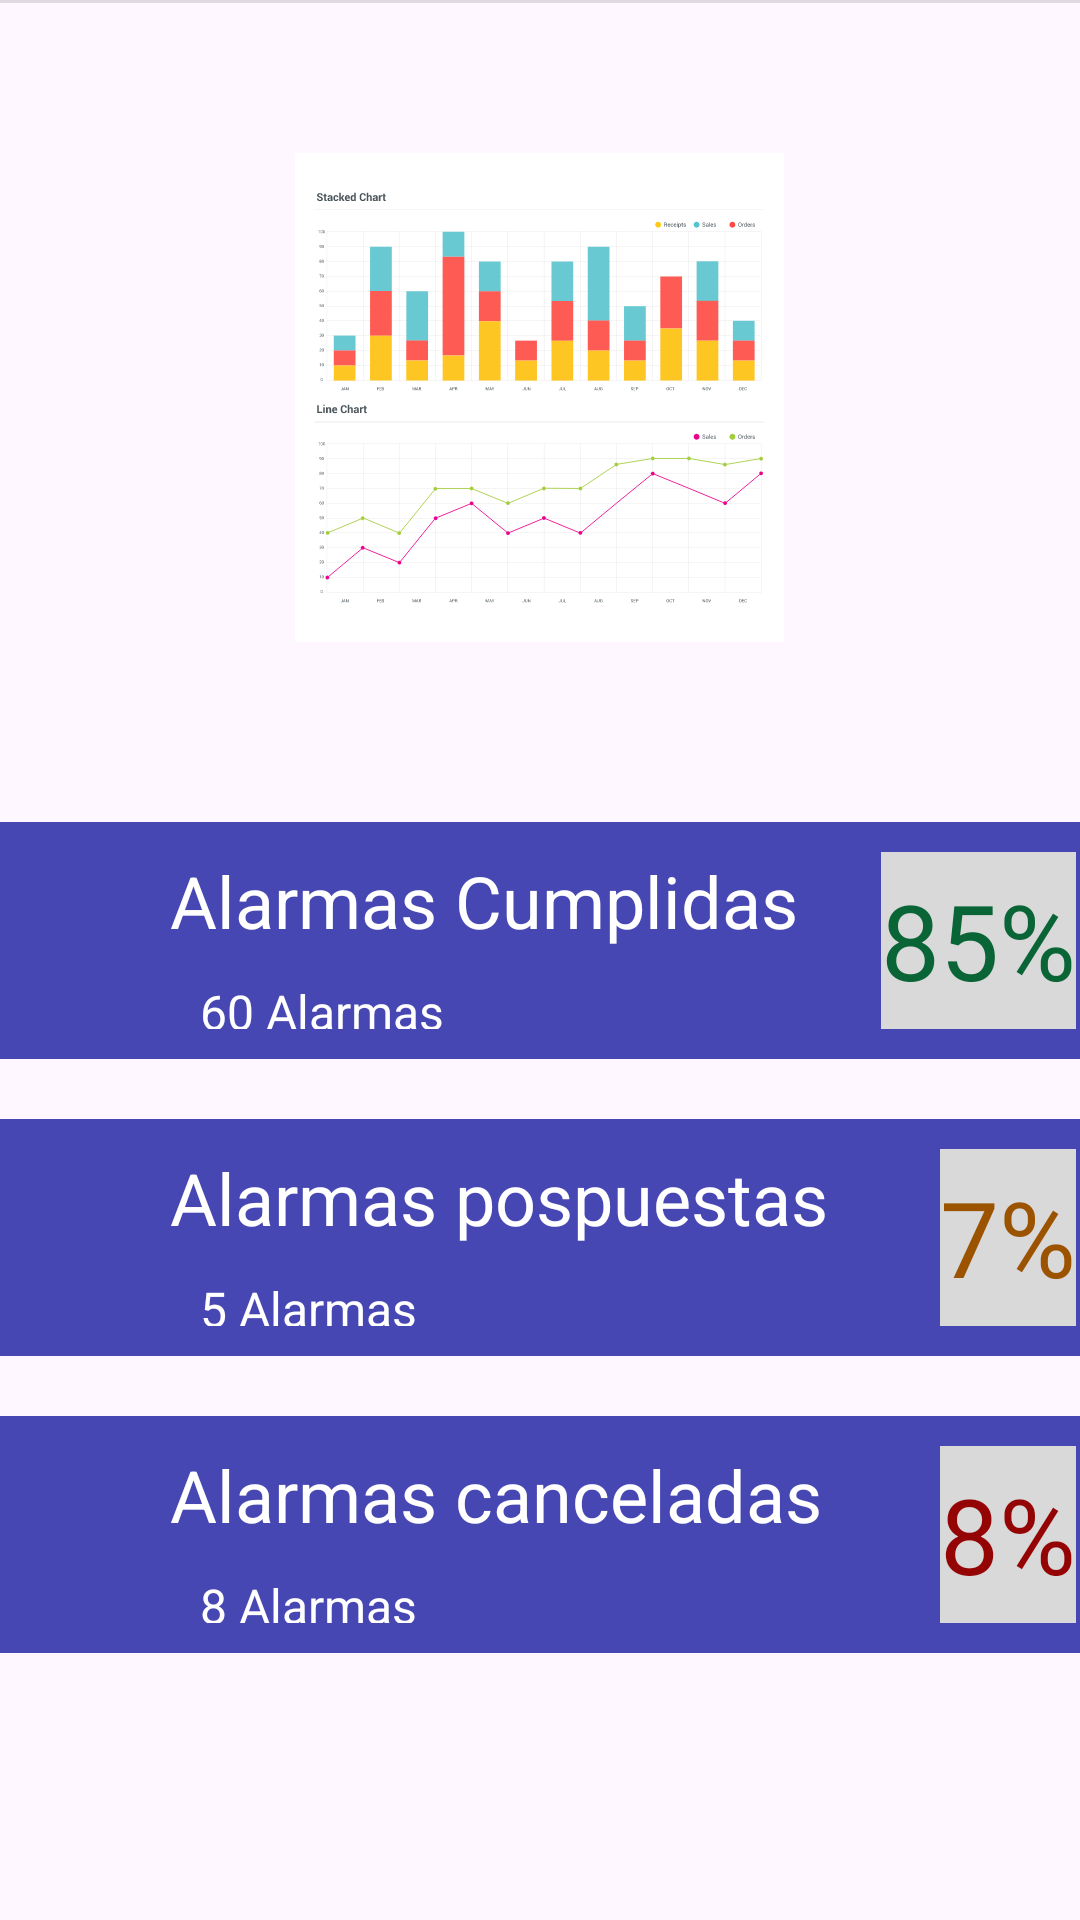

This screen was rendered from an Android layout file. Write that file and the resources it references.
<!-- AndroidManifest.xml: application theme Theme.Tuto_bar_bottom -->
<!-- res/layout/fragment_estadisticas.xml -->
<?xml version="1.0" encoding="utf-8"?>
<androidx.constraintlayout.widget.ConstraintLayout xmlns:android="http://schemas.android.com/apk/res/android"
    xmlns:app="http://schemas.android.com/apk/res-auto"
    xmlns:tools="http://schemas.android.com/tools"
    android:id="@+id/main"
    android:layout_width="match_parent"
    android:layout_height="match_parent"
    android:background="@drawable/fondoal"
    tools:context=".EstadisticasFragment">


    <TextView
        android:id="@+id/textView12"
        android:layout_width="wrap_content"
        android:layout_height="wrap_content"
        android:text="@string/Estadísticas"
        android:textAlignment="center"
        android:textColor="@color/primary_40"
        android:textSize="30sp"
        app:layout_constraintBottom_toTopOf="@+id/textView13"
        app:layout_constraintEnd_toEndOf="parent"
        app:layout_constraintHorizontal_bias="0.498"
        app:layout_constraintStart_toStartOf="parent"
        app:layout_constraintTop_toTopOf="parent" />

    <TextView
        android:id="@+id/textView13"
        android:layout_width="wrap_content"
        android:layout_height="wrap_content"
        android:layout_marginBottom="50dp"
        android:text="@string/near_it"
        android:textAlignment="center"
        android:textColor="@color/primary_40"
        android:textSize="30sp"
        app:layout_constraintBottom_toTopOf="@+id/divider3"
        app:layout_constraintEnd_toEndOf="parent"
        app:layout_constraintHorizontal_bias="0.498"
        app:layout_constraintStart_toStartOf="parent" />

    <ImageView
        android:id="@+id/ic_pausadas"
        android:layout_width="55dp"
        android:layout_height="79dp"
        android:background="@color/primary_70"
        android:src="@drawable/ic_alarm_pause_24"
        app:layout_constraintBottom_toBottomOf="@+id/linearLayout_pospuestas"
        app:layout_constraintEnd_toStartOf="@+id/linearLayout_pospuestas"
        app:layout_constraintHorizontal_bias="0.5"
        app:layout_constraintHorizontal_chainStyle="packed"
        app:layout_constraintStart_toStartOf="parent"
        app:layout_constraintTop_toTopOf="@+id/linearLayout_pospuestas" />

    <ImageView
        android:id="@+id/ic_noCumplidas"
        android:layout_width="55dp"
        android:layout_height="79dp"
        android:background="@color/primary_70"
        android:src="@drawable/ic_alarm_cancelada_24"
        app:layout_constraintBottom_toBottomOf="@+id/linearLayout_Nocumplidas"
        app:layout_constraintEnd_toStartOf="@+id/linearLayout_Nocumplidas"
        app:layout_constraintHorizontal_bias="0.5"
        app:layout_constraintHorizontal_chainStyle="packed"
        app:layout_constraintStart_toStartOf="parent"
        app:layout_constraintTop_toTopOf="@+id/linearLayout_Nocumplidas" />


    <ImageView
        android:id="@+id/image_chart_estd"
        android:layout_width="276dp"
        android:layout_height="163dp"
        android:layout_marginTop="50dp"
        android:src="@drawable/line_chart"
        app:layout_constraintEnd_toEndOf="parent"
        app:layout_constraintHorizontal_bias="0.496"
        app:layout_constraintStart_toStartOf="parent"
        app:layout_constraintTop_toBottomOf="@+id/divider3" />

    <ImageView
        android:id="@+id/ic_cumplias"
        android:layout_width="55dp"
        android:layout_height="79dp"
        android:background="@color/primary_70"
        android:src="@drawable/ic_alarm_cumplido_24"
        app:layout_constraintBottom_toBottomOf="@+id/linearLayout_cumplidas"
        app:layout_constraintEnd_toStartOf="@+id/linearLayout_cumplidas"
        app:layout_constraintHorizontal_bias="0.5"
        app:layout_constraintHorizontal_chainStyle="packed"
        app:layout_constraintStart_toStartOf="parent"
        app:layout_constraintTop_toTopOf="@+id/linearLayout_cumplidas" />

    <LinearLayout
        android:id="@+id/linearLayout_pospuestas"
        android:layout_width="322dp"
        android:layout_height="79dp"
        android:layout_marginTop="20dp"
        android:background="@color/primary_70"
        android:orientation="horizontal"
        android:padding="10dp"
        app:layout_constraintEnd_toEndOf="parent"
        app:layout_constraintHorizontal_bias="0.5"
        app:layout_constraintStart_toEndOf="@+id/ic_pausadas"
        app:layout_constraintTop_toBottomOf="@+id/linearLayout_cumplidas">

        <LinearLayout
            android:layout_width="0dp"
            android:layout_height="wrap_content"
            android:layout_weight="1"
            android:orientation="vertical">

            <TextView
                android:layout_width="wrap_content"
                android:layout_height="wrap_content"
                android:layout_marginBottom="10dp"
                android:text="@string/Alarmas_pospuestas"
                android:textColor="@color/white"
                android:textSize="24dp" />

            <TextView
                android:layout_width="wrap_content"
                android:layout_height="wrap_content"
                android:paddingHorizontal="10dp"
                android:text="@string/Alarmas_pospuestas_Num."
                android:textColor="@color/white"
                android:textSize="16dp" />
        </LinearLayout>

        <TextView
            android:layout_width="wrap_content"
            android:layout_height="match_parent"
            android:layout_marginStart="10dp"
            android:background="@color/secondary_90"
            android:gravity="center_vertical"
            android:text="7%"
            android:textColor="@color/amarillo_est"
            android:textSize="35dp" />
    </LinearLayout>

    <LinearLayout
        android:id="@+id/linearLayout_cumplidas"
        android:layout_width="322dp"
        android:layout_height="79dp"
        android:layout_marginTop="60dp"
        android:background="@color/primary_70"
        android:orientation="horizontal"
        android:padding="10dp"
        app:layout_constraintEnd_toEndOf="parent"
        app:layout_constraintHorizontal_bias="0.5"
        app:layout_constraintStart_toEndOf="@+id/ic_cumplias"
        app:layout_constraintTop_toBottomOf="@+id/image_chart_estd">

        <LinearLayout
            android:layout_width="0dp"
            android:layout_height="wrap_content"
            android:layout_weight="1"
            android:orientation="vertical">

            <TextView
                android:layout_width="wrap_content"
                android:layout_height="wrap_content"
                android:layout_marginBottom="10dp"
                android:text="@string/Alarmas_Cumplidas"
                android:textColor="@color/white"
                android:textSize="24dp" />

            <TextView
                android:layout_width="wrap_content"
                android:layout_height="match_parent"
                android:paddingHorizontal="10dp"
                android:paddingTop="0dp"
                android:paddingEnd="10dp"
                android:text="@string/Alarmas_cumplidas_Num."
                android:textColor="@color/white"
                android:textSize="16dp" />
        </LinearLayout>

        <TextView
            android:layout_width="wrap_content"
            android:layout_height="match_parent"
            android:layout_marginStart="10dp"
            android:background="@color/secondary_90"
            android:gravity="center_vertical"
            android:text="85%"
            android:textColor="@color/verde_est"
            android:textSize="35dp" />
    </LinearLayout>

    <LinearLayout
        android:id="@+id/linearLayout_Nocumplidas"
        android:layout_width="322dp"
        android:layout_height="79dp"
        android:layout_marginTop="20dp"
        android:background="@color/primary_70"
        android:orientation="horizontal"
        android:padding="10dp"
        app:layout_constraintEnd_toEndOf="parent"
        app:layout_constraintHorizontal_bias="0.5"
        app:layout_constraintStart_toEndOf="@+id/ic_noCumplidas"
        app:layout_constraintTop_toBottomOf="@+id/linearLayout_pospuestas">

        <LinearLayout
            android:layout_width="0dp"
            android:layout_height="wrap_content"
            android:layout_weight="1"
            android:orientation="vertical">

            <TextView
                android:layout_width="wrap_content"
                android:layout_height="wrap_content"
                android:layout_marginBottom="10dp"
                android:text="@string/Alarmas_canceladas"
                android:textColor="@color/white"
                android:textSize="24dp" />

            <TextView
                android:layout_width="wrap_content"
                android:layout_height="wrap_content"
                android:paddingHorizontal="10dp"
                android:text="@string/Alarmas_canceladas_Num."
                android:textColor="@color/white"
                android:textSize="16dp" />
        </LinearLayout>

        <TextView
            android:layout_width="wrap_content"
            android:layout_height="match_parent"
            android:layout_marginStart="10dp"
            android:background="@color/secondary_90"
            android:gravity="center_vertical"
            android:text="8%"
            android:textColor="@color/rojo_est"
            android:textSize="35dp" />
    </LinearLayout>

    <View
        android:id="@+id/divider3"
        android:layout_width="409dp"
        android:layout_height="1dp"
        android:background="?android:attr/listDivider"
        app:layout_constraintEnd_toEndOf="parent"
        app:layout_constraintStart_toStartOf="parent"
        tools:layout_editor_absoluteY="145dp" />


</androidx.constraintlayout.widget.ConstraintLayout>
<!-- resources referenced by this layout -->
<resources>
  <color name="amarillo_est">#FF9B5300</color>
  <color name="primary_40">#FF292966</color>
  <color name="primary_70">#FF4747B3</color>
  <color name="rojo_est">#FF940404</color>
  <color name="secondary_90">#FFD9D9D9</color>
  <color name="verde_est">#FF096436</color>
  <color name="white">#FFFFFFFF</color>
  <!-- drawable line_chart: vector/xml drawable (drawable, 91071 chars, omitted) -->
  <string name="Alarmas_Cumplidas">Alarmas Cumplidas</string>
  <string name="Alarmas_canceladas">Alarmas canceladas</string>
  <string name="Alarmas_canceladas_Num.">8 Alarmas</string>
  <string name="Alarmas_cumplidas_Num.">60 Alarmas</string>
  <string name="Alarmas_pospuestas">Alarmas pospuestas</string>
  <string name="Alarmas_pospuestas_Num.">5 Alarmas</string>
  <string name="near_it">Near-it</string>
  <style name="Theme.Tuto_bar_bottom" parent="Base.Theme.Tuto_bar_bottom">
          
      </style>
  <style name="Base.Theme.Tuto_bar_bottom" parent="Theme.Material3.DayNight.NoActionBar">
          
          <item name="colorPrimary">@color/primary</item>
          
      </style>
  <color name="primary">#3052CC</color>
</resources>
